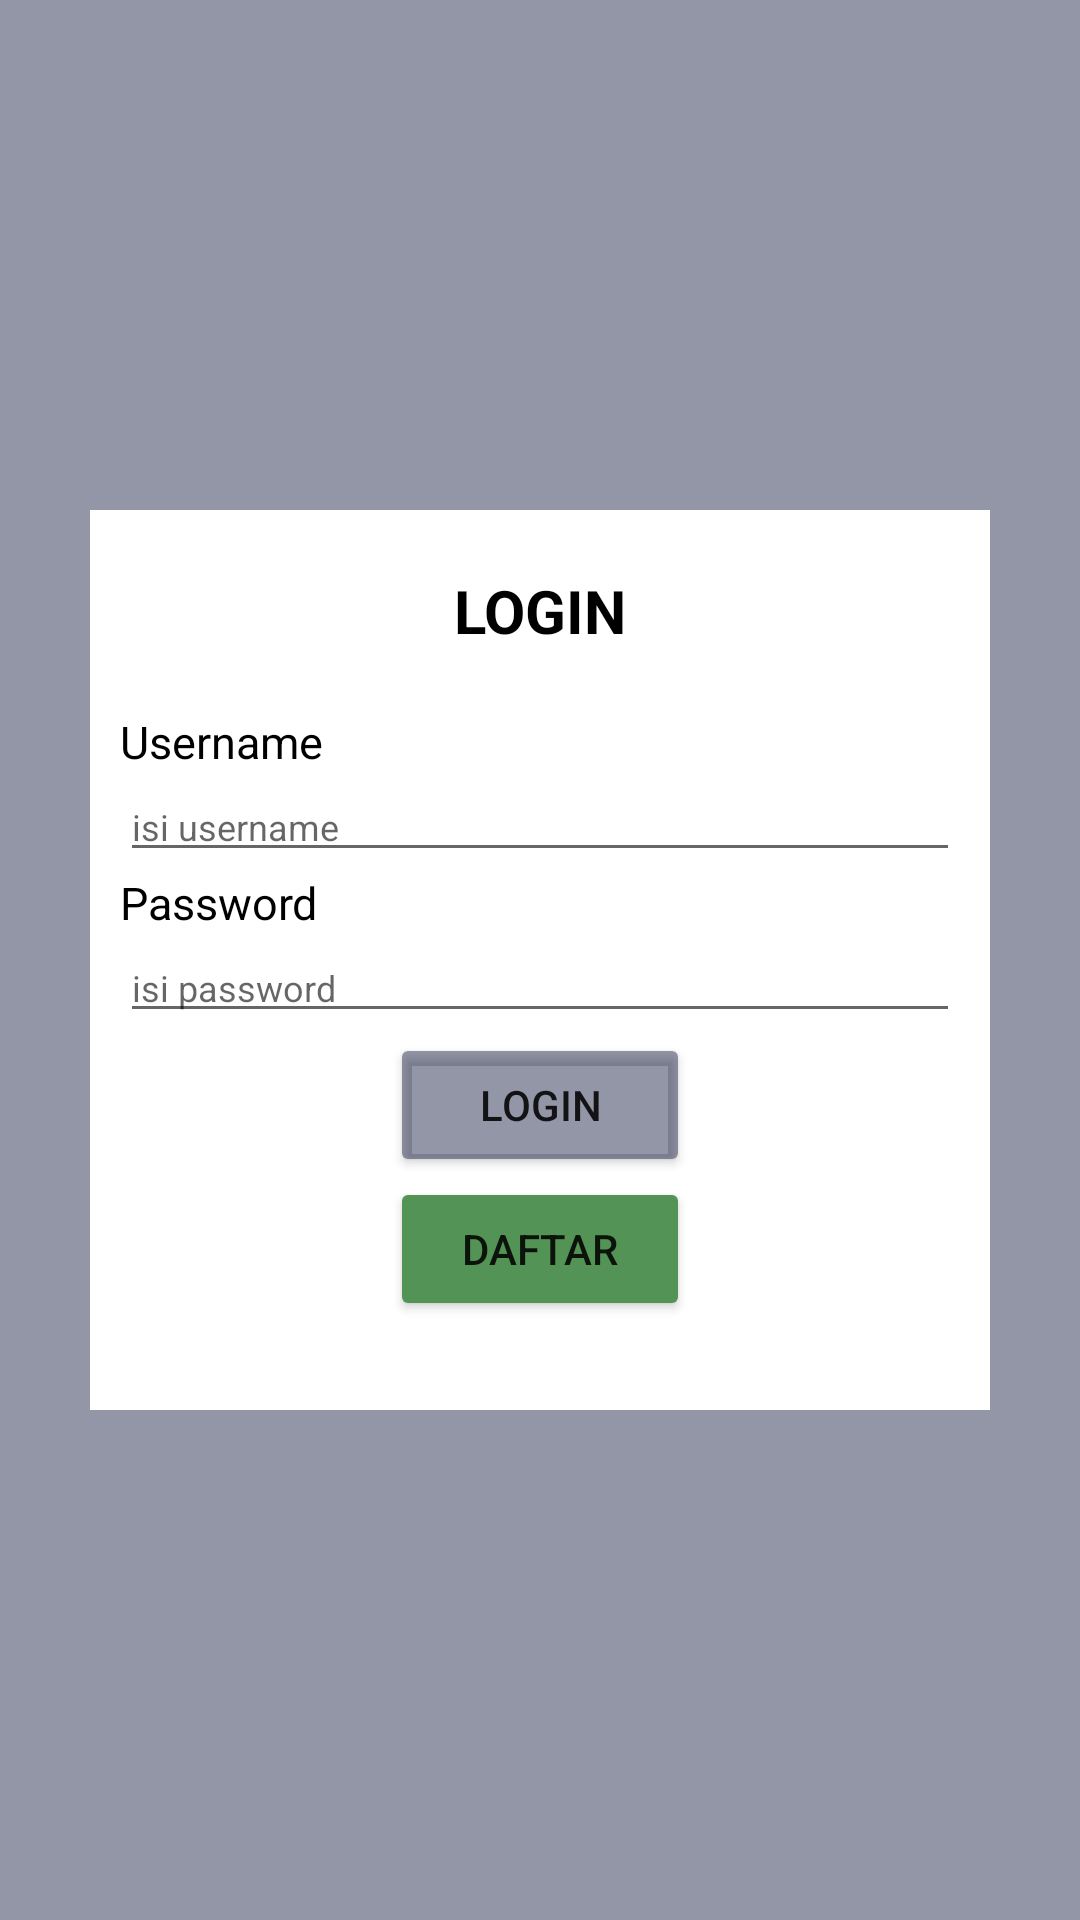

This screen was rendered from an Android layout file. Write that file and the resources it references.
<!-- AndroidManifest.xml: application theme Theme.Fragmenthehe -->
<!-- res/layout/fragment_login.xml -->
<?xml version="1.0" encoding="utf-8"?>
<LinearLayout xmlns:android="http://schemas.android.com/apk/res/android"
    xmlns:tools="http://schemas.android.com/tools"
    android:layout_width="match_parent"
    android:layout_height="match_parent"
    android:orientation="vertical"
    android:gravity="center"
    android:background="@color/dongker"
    tools:context=".FragmentLogin">

    <LinearLayout
        android:layout_width="300dp"
        android:layout_height="300dp"
        android:orientation="vertical"
        android:background="@color/white"
        >

        <TextView
            android:id="@+id/tv_login"
            android:layout_width="match_parent"
            android:layout_height="wrap_content"
            android:padding="20dp"
            android:text="LOGIN"
            android:textSize="20sp"
            android:textStyle="bold"
            android:textColor="@color/black"
            android:gravity="center"
            />

        <TextView
            android:id="@+id/tv_username_login"
            android:layout_width="match_parent"
            android:layout_height="wrap_content"
            android:layout_marginLeft="10dp"
            android:text="Username"
            android:textSize="15sp"
            android:textColor="@color/black"
            />

        <EditText
            android:id="@+id/et_username_login"
            android:layout_width="match_parent"
            android:layout_height="wrap_content"
            android:singleLine="true"
            android:layout_marginHorizontal="10dp"
            android:hint="isi username"
            android:textSize="12sp"/>

        <TextView
            android:id="@+id/tv_password_login"
            android:layout_width="match_parent"
            android:layout_height="wrap_content"
            android:layout_marginLeft="10dp"
            android:text="Password"
            android:textSize="15sp"
            android:textColor="@color/black"
            />

        <EditText
            android:id="@+id/et_password_login"
            android:layout_width="match_parent"
            android:layout_height="wrap_content"
            android:singleLine="true"
            android:layout_marginHorizontal="10dp"
            android:hint="isi password"
            android:textSize="12sp"
            android:password="true"/>

        <Button
            android:id="@+id/btn_login"
            android:layout_width="100dp"
            android:layout_height="wrap_content"
            android:layout_gravity="center"
            android:text="Login"
            android:backgroundTint="@color/dongker"
            />

        <Button
            android:id="@+id/btn_daftar_login"
            android:layout_width="100dp"
            android:layout_height="wrap_content"
            android:layout_gravity="center"
            android:text="Daftar"
            android:backgroundTint="@color/ijo_kalem"
            />

    </LinearLayout>

</LinearLayout>
<!-- resources referenced by this layout -->
<resources>
  <color name="black">#FF000000</color>
  <color name="dongker">#77181E42</color>
  <color name="ijo_kalem">#539356</color>
  <color name="white">#FFFFFFFF</color>
  <style name="Theme.Fragmenthehe" parent="Theme.MaterialComponents.DayNight.DarkActionBar">
          
          <item name="colorPrimary">@color/purple_500</item>
          <item name="colorPrimaryVariant">@color/purple_700</item>
          <item name="colorOnPrimary">@color/white</item>
          
          <item name="colorSecondary">@color/teal_200</item>
          <item name="colorSecondaryVariant">@color/teal_700</item>
          <item name="colorOnSecondary">@color/black</item>
          
          <item name="android:statusBarColor" tools:targetApi="l">?attr/colorPrimaryVariant</item>
          
      </style>
  <color name="purple_500">#FF6200EE</color>
  <color name="purple_700">#FF3700B3</color>
  <color name="teal_200">#FF03DAC5</color>
  <color name="teal_700">#FF018786</color>
</resources>
